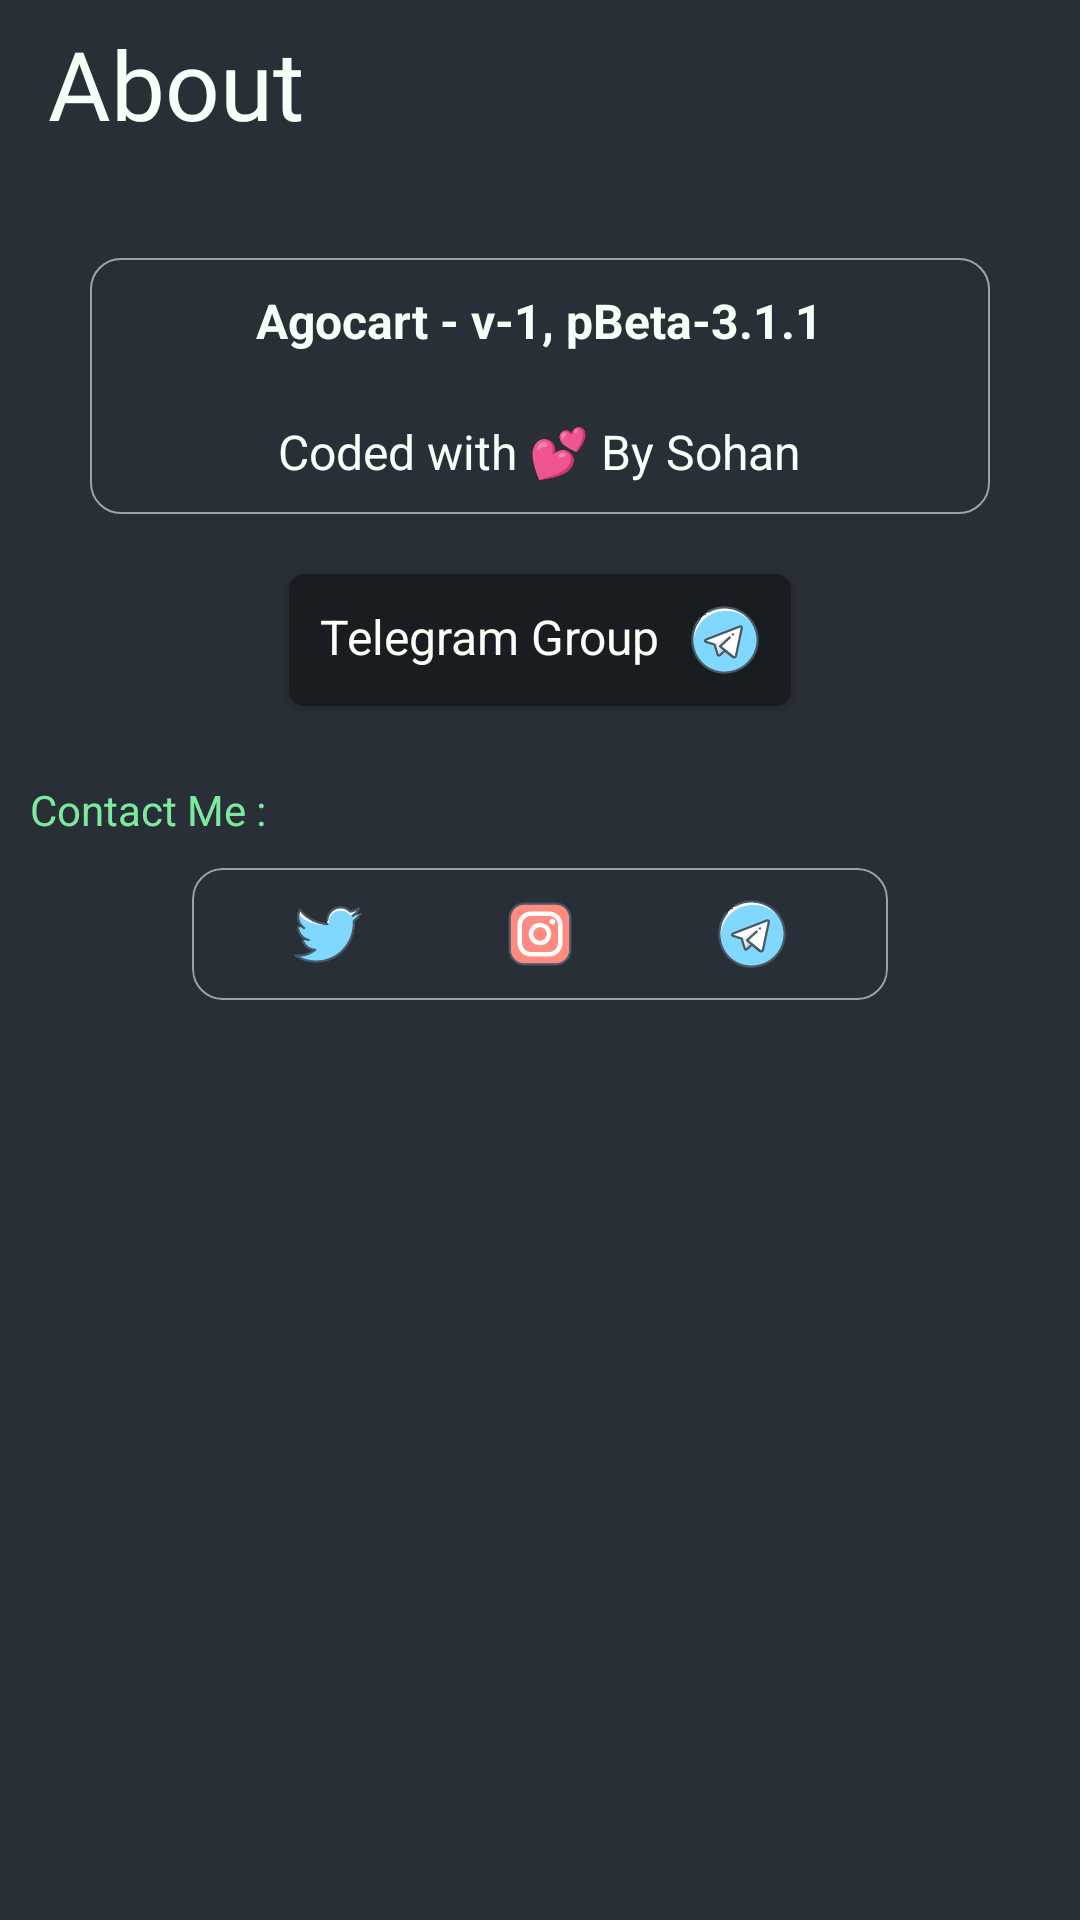

Android layout source for this screen:
<!-- AndroidManifest.xml: application theme AppTheme -->
<!-- res/layout/activity_about.xml -->
<?xml version="1.0" encoding="utf-8"?>
<RelativeLayout xmlns:android="http://schemas.android.com/apk/res/android"
    android:layout_width="match_parent"
    android:layout_height="match_parent"
    xmlns:app="http://schemas.android.com/apk/res-auto"
    android:background="@color/gunmetal"
    android:theme="@style/ThemeOverlay.MaterialComponents.ActionBar">
    <com.google.android.material.appbar.AppBarLayout
        android:id="@+id/appBar"
        app:elevation="0dp"
        android:layout_width="match_parent"
        android:layout_height="wrap_content">

        <Toolbar
            android:id="@+id/toolBar"
            android:layout_width="match_parent"
            android:layout_height="wrap_content"
            android:title=""
            android:background="@color/gunmetal"
            android:theme="@style/AppTheme.AppBarOverlay"
            >
            <TextView
                android:layout_width="match_parent"
                android:layout_height="wrap_content"
                android:text="About"
                android:fontFamily="@font/bangers"
                android:textSize="32sp"
                android:textColor="@color/mentCream"
                />

        </Toolbar>
    </com.google.android.material.appbar.AppBarLayout>
<RelativeLayout
    android:layout_width="match_parent"
    android:layout_height="match_parent"
    android:padding="10dp"
    android:layout_below="@id/appBar"
    >
    <LinearLayout
        android:id="@+id/ll1"
        android:layout_width="300dp"
        android:layout_height="wrap_content"
        android:orientation="vertical"
        android:padding="10dp"
        android:background="@drawable/card_outline"
        android:layout_centerHorizontal="true"
        android:gravity="center"
        android:layout_marginTop="20dp"
        >
        <TextView
            android:layout_width="wrap_content"
            android:layout_height="wrap_content"
            android:text="Agocart - v-1, pBeta-3.1.1"
            android:textStyle="bold"
            android:textSize="16dp"
            android:textColor="@color/mentCream"

            />
        <View
            android:layout_width="150dp"
            android:layout_height="2dp"
            android:background="@color/gunmetal"
            android:layout_marginTop="10dp"
            />
        <TextView
            android:layout_width="wrap_content"
            android:layout_height="wrap_content"
            android:text="Coded with 💕 By Sohan"
            android:textSize="16dp"
            android:textColor="@color/mentCream"
            android:layout_marginTop="10dp"
            />
    </LinearLayout>
    <androidx.cardview.widget.CardView
        android:id="@+id/cv1"
        android:layout_centerHorizontal="true"
        android:layout_marginTop="20dp"
        android:layout_below="@id/ll1"
        app:cardCornerRadius="5dp"
        android:layout_width="wrap_content"
        android:background="?android:attr/selectableItemBackground"
        android:clickable="true"
        app:cardBackgroundColor="@color/newMetal"
        android:layout_height="wrap_content"
        android:focusable="true">
        <RelativeLayout
            android:layout_width="wrap_content"
            android:layout_height="wrap_content"
            android:padding="10dp"
            >
        <TextView
            android:id="@+id/tv"
            android:layout_width="wrap_content"
            android:layout_height="wrap_content"
            android:text="Telegram Group"
            android:gravity="center"
            android:textSize="16dp"
            android:textColor="@color/mentCream"
            />
        <ImageView
            android:id="@+id/iv"
            android:layout_toEndOf="@id/tv"
            android:layout_width="wrap_content"
            android:layout_height="wrap_content"
            android:src="@drawable/ic_telegram"
            android:layout_marginStart="10dp"
            />
        </RelativeLayout>
    </androidx.cardview.widget.CardView>
    <TextView
        android:id="@+id/tvContactMe"
        android:layout_width="wrap_content"
        android:layout_height="wrap_content"
        android:text="Contact Me :"
        android:layout_below="@id/cv1"
        android:textColor="@color/lightGreen"
        android:layout_marginTop="25dp"
        />
    <androidx.cardview.widget.CardView
        android:layout_width="232dp"
        android:layout_height="wrap_content"
        android:layout_centerHorizontal="true"
        android:layout_below="@id/tvContactMe"
        app:cardBackgroundColor="@android:color/transparent"
        app:cardCornerRadius="10dp"
        app:cardElevation="0dp"
        android:layout_marginTop="10dp"
        >
        <LinearLayout
            android:layout_width="match_parent"
            android:layout_height="wrap_content"
            android:orientation="horizontal"
            android:background="@drawable/card_outline"
            android:padding="10dp"
            >

            <ImageButton
                android:id="@+id/share"
                android:layout_width="wrap_content"
                android:layout_height="match_parent"
                android:layout_weight="1"
                android:onClick="intentToTwitter"
                android:background="@android:color/transparent"
                android:src="@drawable/ic_twitter" />

            <ImageButton
                android:id="@+id/rate"
                android:layout_width="wrap_content"
                android:layout_height="match_parent"
                android:layout_weight="1"
                android:onClick="intentToInstagram"
                android:background="@android:color/transparent"
                android:src="@drawable/ic_instagram" />
            <ImageButton
                android:id="@+id/version"
                android:layout_width="wrap_content"
                android:layout_height="wrap_content"
                android:onClick="intentToMyTelgram"
                android:background="@android:color/transparent"
                android:src="@drawable/ic_telegram"
                android:layout_weight="1"
                />


        </LinearLayout>
    </androidx.cardview.widget.CardView>

</RelativeLayout>
</RelativeLayout>
<!-- resources referenced by this layout -->
<resources>
  <color name="gunmetal">#292F36</color>
  <color name="lightGreen">#7CEA9C</color>
  <color name="mentCream">#F7FFF7</color>
  <color name="newMetal">#191C20</color>
  <!-- drawable card_outline (drawable) -->
  <?xml version="1.0" encoding="utf-8"?>
  <shape
      android:shape="rectangle"
      xmlns:android="http://schemas.android.com/apk/res/android">
  
  
      <corners
          android:radius="10dp"
          />
      <stroke
          android:width="0.5dp"
          android:color="#A1A1A1"
          />
  
  </shape>
  <!-- drawable ic_instagram (drawable) -->
  <vector xmlns:android="http://schemas.android.com/apk/res/android"
      android:width="24dp"
      android:height="24dp"
      android:viewportWidth="32"
      android:viewportHeight="32">
    <path
        android:pathData="M23,29.5H9c-3.59,0 -6.5,-2.91 -6.5,-6.5V9c0,-3.59 2.91,-6.5 6.5,-6.5h14c3.59,0 6.5,2.91 6.5,6.5v14C29.5,26.59 26.59,29.5 23,29.5z"
        android:fillColor="#FF8A80"/>
    <path
        android:pathData="M23,30H9c-3.86,0 -7,-3.14 -7,-7V9c0,-3.86 3.14,-7 7,-7h14c3.86,0 7,3.14 7,7v14C30,26.86 26.86,30 23,30zM9,3C5.691,3 3,5.691 3,9v14c0,3.309 2.691,6 6,6h14c3.309,0 6,-2.691 6,-6V9c0,-3.309 -2.691,-6 -6,-6H9z"
        android:fillColor="#455A64"/>
    <path
        android:pathData="M20,26h-8c-3.309,0 -6,-2.691 -6,-6v-8c0,-3.309 2.691,-6 6,-6h8c3.309,0 6,2.691 6,6v8C26,23.309 23.309,26 20,26zM12,8c-2.206,0 -4,1.794 -4,4v8c0,2.206 1.794,4 4,4h8c2.206,0 4,-1.794 4,-4v-8c0,-2.206 -1.794,-4 -4,-4H12z"
        android:fillColor="#FFFFFF"/>
    <path
        android:pathData="M21.5,11.75c-0.689,0 -1.25,-0.561 -1.25,-1.25s0.561,-1.25 1.25,-1.25s1.25,0.561 1.25,1.25S22.189,11.75 21.5,11.75z"
        android:fillColor="#FFFFFF"/>
    <path
        android:pathData="M16,21c-2.757,0 -5,-2.243 -5,-5s2.243,-5 5,-5s5,2.243 5,5S18.757,21 16,21zM16,13c-1.654,0 -3,1.346 -3,3s1.346,3 3,3s3,-1.346 3,-3S17.654,13 16,13z"
        android:fillColor="#FFFFFF"/>
  </vector>
  <!-- drawable ic_telegram: vector/xml drawable (drawable, 3511 chars, omitted) -->
  <!-- drawable ic_twitter: vector/xml drawable (drawable, 4408 chars, omitted) -->
  <style name="AppTheme.AppBarOverlay" parent="ThemeOverlay.AppCompat.Dark.ActionBar" />
  <style name="AppTheme" parent="Theme.AppCompat.Light.NoActionBar">
          
          <item name="colorPrimary">@color/colorPrimary</item>
          <item name="colorPrimaryDark">@color/colorPrimaryDark</item>
          <item name="colorAccent">@color/colorAccent</item>
          <item name="android:homeAsUpIndicator">@drawable/ic_arrow_left</item>
          <item name="android:windowContentTransitions">true</item>
      </style>
  <color name="colorPrimary">#292F36</color>
  <color name="colorPrimaryDark">#292F36</color>
  <color name="colorAccent">#2CDA9D</color>
</resources>
